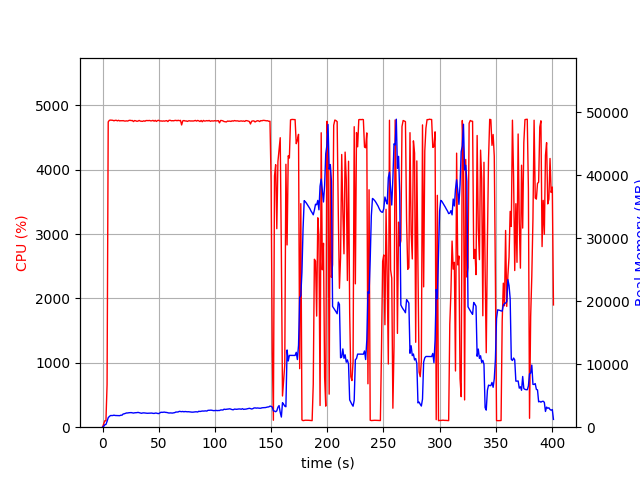

Values plotted in this chart, from the file beside it:
elapsed_time, nproc, cpu, mem_real, mem_virtual
4.124641418457031e-05, 1, 0.0, 6.152, 3055
1.006, 1, 49.7, 120.5, 718.5
2.013, 1, 100.3, 386.5, 1963
3.021, 1, 99.2, 432.6, 1451
4.029, 1, 660.4, 925.8, 5791
5.049, 1, 4743, 1509, 6401
6.069, 1, 4768, 1706, 6631
7.094, 1, 4771, 1851, 6825
8.115, 1, 4770, 1860, 6855
9.136, 1, 4768, 1852, 6918
10.16, 1, 4760, 1907, 6974
11.18, 1, 4767, 1859, 7030
12.2, 1, 4768, 1848, 7053
13.22, 1, 4759, 1840, 7101
14.24, 1, 4768, 1820, 7119
15.26, 1, 4758, 1830, 7145
16.29, 1, 4762, 1906, 7249
17.31, 1, 4760, 1905, 7293
18.33, 1, 4763, 2094, 7502
19.35, 1, 4757, 2129, 7525
20.37, 1, 4756, 2197, 7569
21.39, 1, 4759, 2261, 7643
22.41, 1, 4756, 2256, 7706
23.44, 1, 4765, 2295, 7746
24.46, 1, 4768, 2301, 7832
25.48, 1, 4763, 2317, 7886
26.5, 1, 4765, 2273, 7920
27.52, 1, 4748, 2244, 7954
28.54, 1, 4764, 2285, 7992
29.56, 1, 4760, 2296, 8044
30.58, 1, 4752, 2313, 8086
31.6, 1, 4756, 2349, 8119
32.62, 1, 4766, 2300, 8133
33.64, 1, 4755, 2256, 8162
34.66, 1, 4753, 2208, 8162
35.68, 1, 4752, 2258, 8189
36.7, 1, 4760, 2275, 8243
37.72, 1, 4753, 2249, 8273
38.74, 1, 4764, 2237, 8317
39.76, 1, 4763, 2210, 8339
40.78, 1, 4763, 2220, 8347
41.8, 1, 4765, 2244, 8361
42.82, 1, 4759, 2228, 8371
43.84, 1, 4760, 2243, 8389
44.86, 1, 4767, 2199, 8389
45.89, 1, 4754, 2184, 8401
46.91, 1, 4767, 2240, 8427
47.93, 1, 4750, 2235, 8467
48.95, 1, 4764, 2184, 8467
49.97, 1, 4768, 2158, 8481
50.99, 1, 4756, 2262, 8573
52.01, 1, 4759, 2374, 8661
53.03, 1, 4754, 2352, 8703
54.05, 1, 4758, 2368, 8713
55.07, 1, 4755, 2396, 8745
56.1, 1, 4759, 2351, 8753
57.12, 1, 4763, 2338, 8775
58.14, 1, 4748, 2298, 8801
59.16, 1, 4767, 2246, 8809
60.18, 1, 4768, 2268, 8809
... 336 more rows
